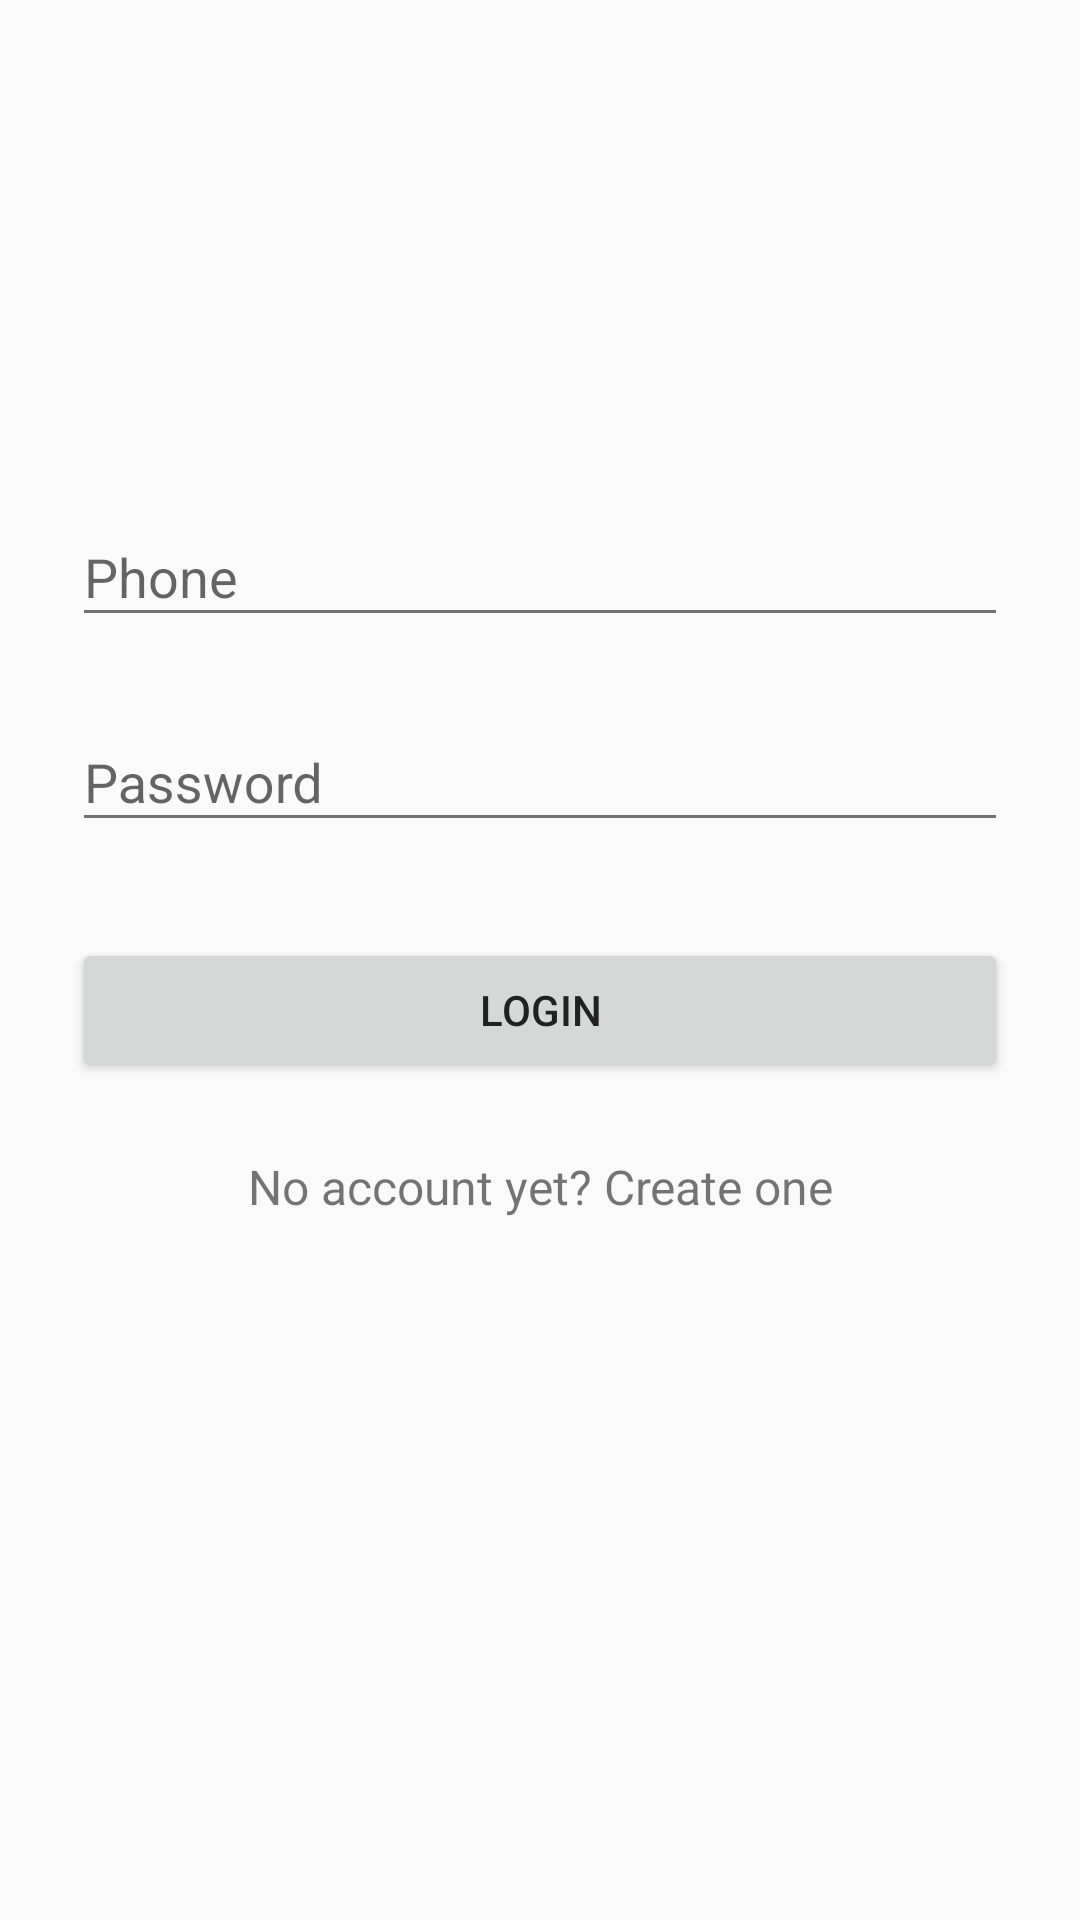

Android layout source for this screen:
<!-- AndroidManifest.xml: application theme AppTheme -->
<!-- res/layout/activity_login_.xml -->
<?xml version="1.0" encoding="utf-8"?>
<ScrollView xmlns:android="http://schemas.android.com/apk/res/android"
    android:layout_width="fill_parent"
    android:layout_height="fill_parent"
    android:fitsSystemWindows="true">

    <LinearLayout
        android:orientation="vertical"
        android:layout_width="match_parent"
        android:layout_height="wrap_content"
        android:paddingTop="56dp"
        android:paddingLeft="24dp"
        android:paddingRight="24dp">

        <ImageView

            android:layout_width="wrap_content"
            android:layout_height="72dp"
            android:layout_marginBottom="24dp"
            android:layout_gravity="center_horizontal" />

        
        <android.support.design.widget.TextInputLayout
            android:layout_width="match_parent"
            android:layout_height="wrap_content"
            android:layout_marginTop="8dp"
            android:layout_marginBottom="8dp">
            <EditText android:id="@+id/input_phone"
                android:layout_width="match_parent"
                android:layout_height="wrap_content"
                android:inputType="textPhonetic"
                android:hint="Phone" />
        </android.support.design.widget.TextInputLayout>

        
        <android.support.design.widget.TextInputLayout
            android:layout_width="match_parent"
            android:layout_height="wrap_content"
            android:layout_marginTop="8dp"
            android:layout_marginBottom="8dp">
            <EditText android:id="@+id/input_password"
                android:layout_width="match_parent"
                android:layout_height="wrap_content"
                android:inputType="textPassword"
                android:hint="Password"/>
        </android.support.design.widget.TextInputLayout>

        <android.support.v7.widget.AppCompatButton
            android:id="@+id/btn_login"
            android:layout_width="fill_parent"
            android:layout_height="wrap_content"
            android:layout_marginTop="24dp"
            android:layout_marginBottom="24dp"
            android:padding="12dp"
            android:text="Login"/>

        <TextView android:id="@+id/link_signup"
            android:layout_width="fill_parent"
            android:layout_height="wrap_content"
            android:layout_marginBottom="24dp"
            android:text="No account yet? Create one"
            android:gravity="center"
            android:textSize="16dip"/>

    </LinearLayout>
</ScrollView>
<!-- resources referenced by this layout -->
<resources>
  <style name="AppTheme" parent="Theme.AppCompat.Light.NoActionBar">
          
          <item name="colorPrimary">@color/primary</item>
          <item name="colorPrimaryDark">@color/primary_dark</item>
          <item name="colorAccent">@color/accent</item>
          <item name="android:textColorPrimary">@color/primary_text</item>
          <item name="android:textColorSecondary">@color/secondary_text</item>
          <item name="android:divider">@color/divider</item>
          <item name="android:windowActionBar">false</item>
          <item name="android:windowActionBarOverlay">true</item>
          <item name="windowNoTitle">true</item>
      </style>
  <color name="primary">#C11272</color>
  <color name="primary_dark">#990E5A</color>
  <color name="accent">#F3E73C</color>
  <color name="primary_text">#212121</color>
  <color name="secondary_text">#727272</color>
  <color name="divider">#B6B6B6</color>
</resources>
